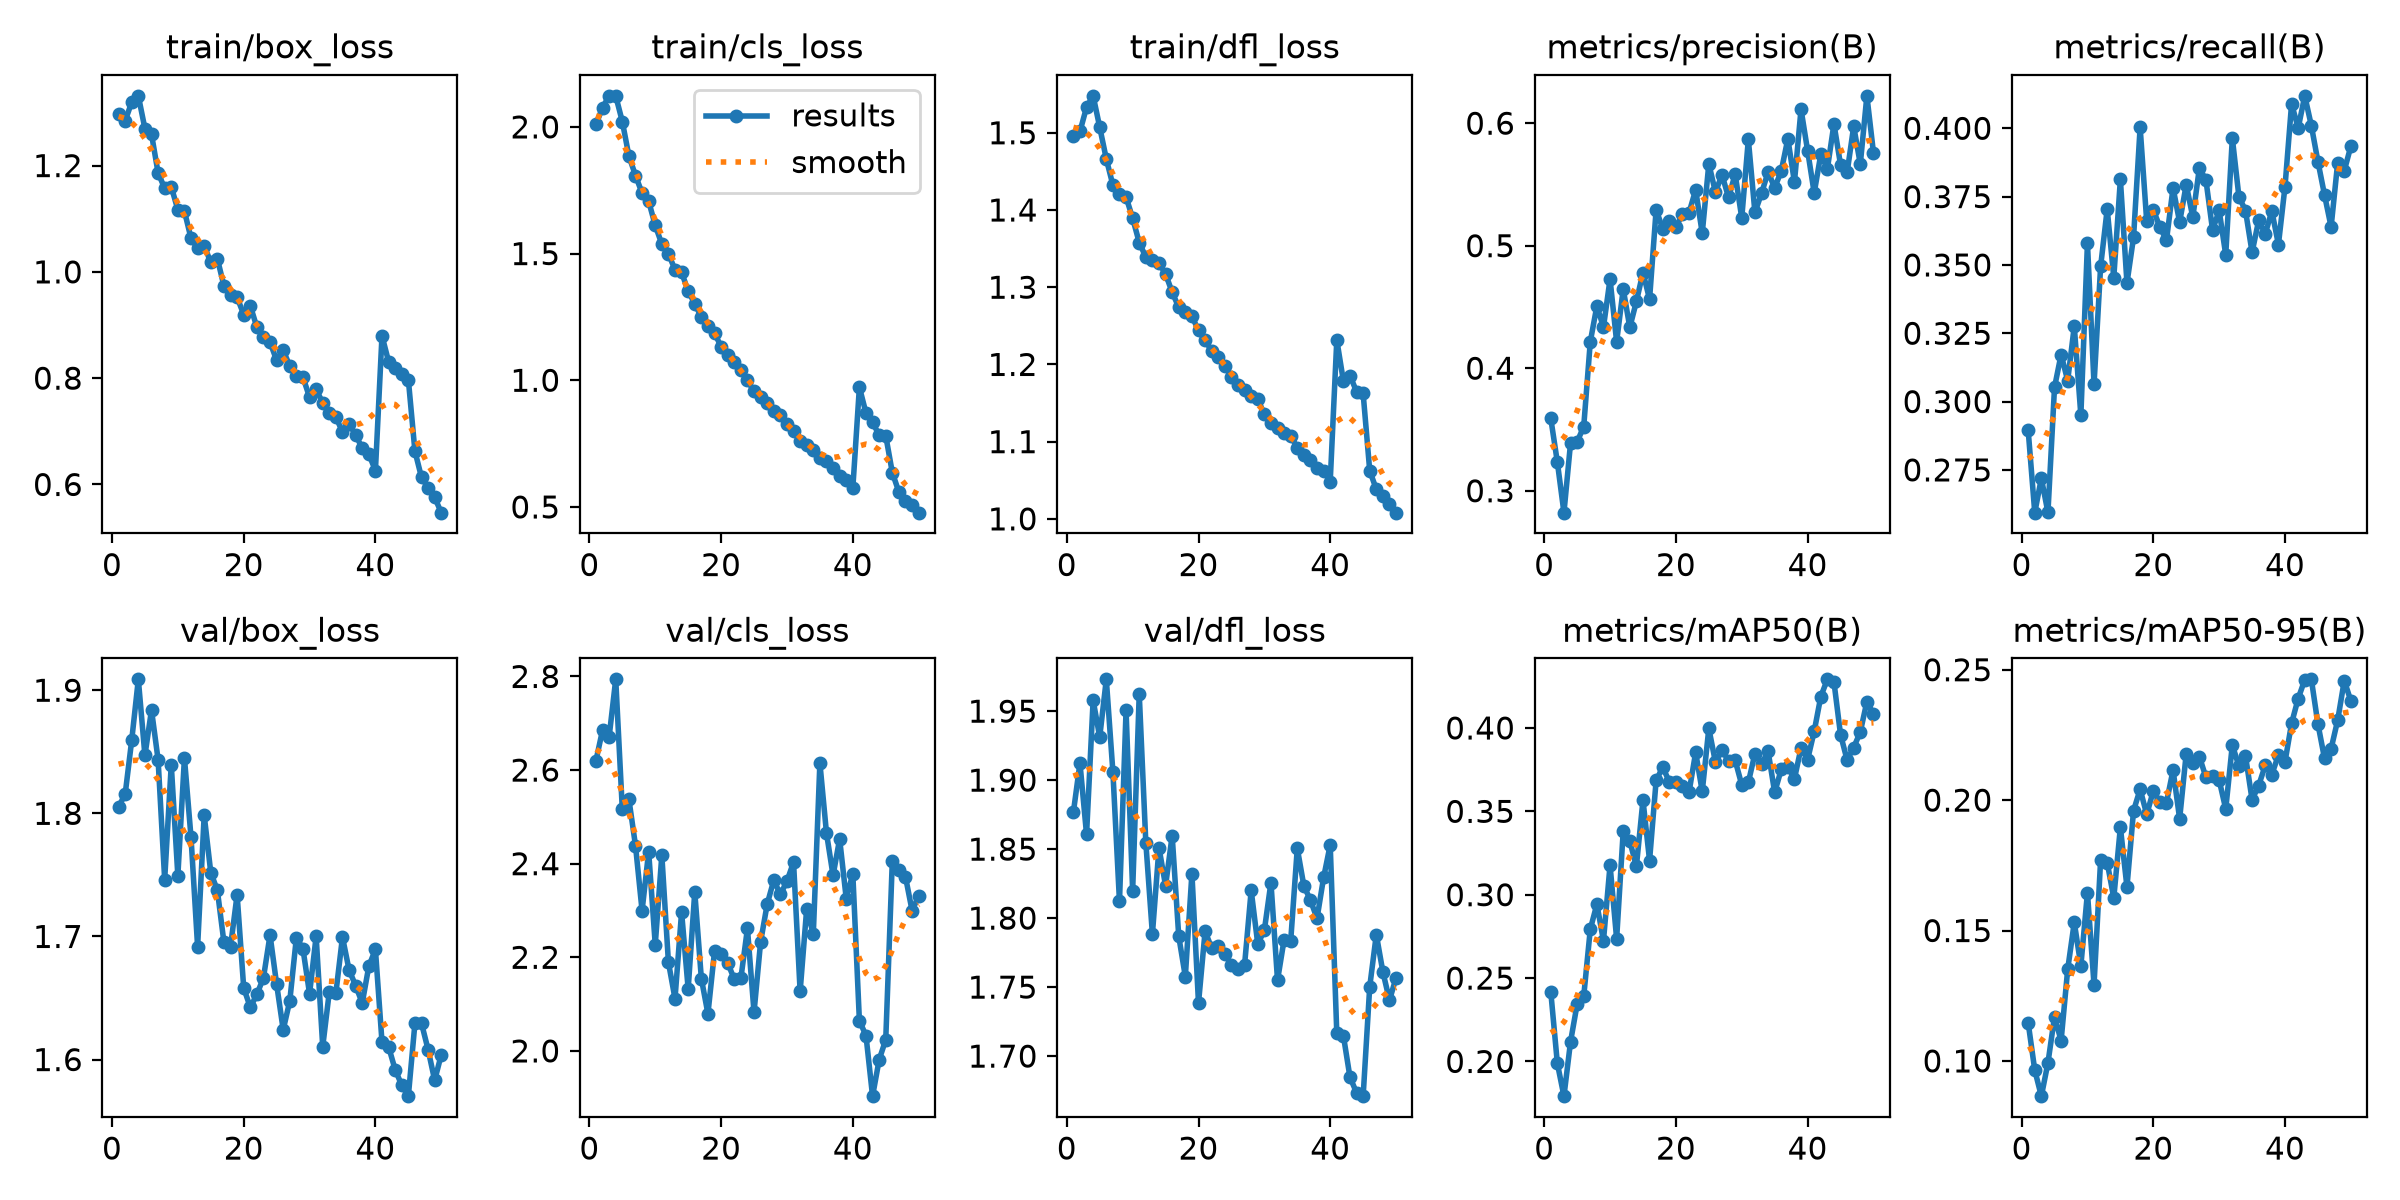

Data behind this chart, as committed beside it:
epoch, time, train/box_loss, train/cls_loss, train/dfl_loss, metrics/precision(B), metrics/recall(B), metrics/mAP50(B), metrics/mAP50-95(B), val/box_loss, val/cls_loss, val/dfl_loss, lr/pg0, lr/pg1, lr/pg2
1, 162.5, 1.297, 2.01, 1.495, 0.3591, 0.2895, 0.2418, 0.1146, 1.805, 2.62, 1.877, 0.000332, 0.000332, 0.000332
2, 359.6, 1.284, 2.076, 1.502, 0.3233, 0.2594, 0.1988, 0.09647, 1.815, 2.686, 1.912, 0.0006522, 0.0006522, 0.0006522
3, 554.9, 1.319, 2.123, 1.533, 0.2821, 0.2719, 0.1792, 0.08649, 1.86, 2.671, 1.861, 0.0009591, 0.0009591, 0.0009591
4, 748, 1.331, 2.122, 1.548, 0.3389, 0.2594, 0.2118, 0.09922, 1.909, 2.794, 1.958, 0.0009406, 0.0009406, 0.0009406
5, 941.8, 1.27, 2.021, 1.507, 0.3401, 0.3052, 0.2343, 0.1169, 1.847, 2.516, 1.931, 0.0009208, 0.0009208, 0.0009208
6, 189, 1.259, 1.885, 1.466, 0.3522, 0.3172, 0.239, 0.1078, 1.884, 2.538, 1.973, 0.000901, 0.000901, 0.000901
7, 382.9, 1.186, 1.808, 1.432, 0.4216, 0.3077, 0.2793, 0.1351, 1.844, 2.439, 1.906, 0.0008812, 0.0008812, 0.0008812
8, 549.1, 1.157, 1.739, 1.421, 0.4507, 0.3276, 0.2943, 0.1531, 1.746, 2.3, 1.812, 0.0008614, 0.0008614, 0.0008614
9, 690.9, 1.16, 1.707, 1.417, 0.4335, 0.2949, 0.2724, 0.1365, 1.84, 2.425, 1.951, 0.0008416, 0.0008416, 0.0008416
10, 832.7, 1.117, 1.611, 1.389, 0.4728, 0.358, 0.3177, 0.1645, 1.749, 2.227, 1.82, 0.0008218, 0.0008218, 0.0008218
11, 141.7, 1.114, 1.537, 1.358, 0.4216, 0.3063, 0.2736, 0.1292, 1.845, 2.418, 1.962, 0.000802, 0.000802, 0.000802
12, 283.4, 1.063, 1.499, 1.339, 0.4647, 0.3494, 0.3381, 0.1771, 1.781, 2.189, 1.855, 0.0007822, 0.0007822, 0.0007822
13, 425.8, 1.045, 1.436, 1.335, 0.4333, 0.3704, 0.3321, 0.1761, 1.692, 2.112, 1.788, 0.0007624, 0.0007624, 0.0007624
14, 568, 1.049, 1.426, 1.331, 0.4545, 0.3454, 0.317, 0.1625, 1.798, 2.297, 1.851, 0.0007426, 0.0007426, 0.0007426
15, 709.9, 1.018, 1.352, 1.317, 0.4781, 0.3813, 0.3567, 0.1896, 1.752, 2.132, 1.823, 0.0007228, 0.0007228, 0.0007228
16, 142.4, 1.025, 1.302, 1.294, 0.4563, 0.3434, 0.3205, 0.1667, 1.737, 2.34, 1.86, 0.000703, 0.000703, 0.000703
17, 284.8, 0.9735, 1.249, 1.274, 0.5293, 0.3601, 0.3686, 0.1959, 1.695, 2.155, 1.787, 0.0006832, 0.0006832, 0.0006832
18, 427.1, 0.9566, 1.215, 1.267, 0.5139, 0.4004, 0.3764, 0.2042, 1.692, 2.079, 1.758, 0.0006634, 0.0006634, 0.0006634
19, 569.2, 0.9522, 1.186, 1.263, 0.5205, 0.366, 0.3678, 0.1946, 1.734, 2.212, 1.832, 0.0006436, 0.0006436, 0.0006436
20, 710.8, 0.9197, 1.133, 1.244, 0.5153, 0.3702, 0.3677, 0.2035, 1.658, 2.208, 1.738, 0.0006238, 0.0006238, 0.0006238
21, 141.4, 0.9364, 1.098, 1.231, 0.5256, 0.3638, 0.3652, 0.1992, 1.642, 2.188, 1.79, 0.000604, 0.000604, 0.000604
22, 282.8, 0.8957, 1.073, 1.217, 0.527, 0.359, 0.3616, 0.1991, 1.653, 2.153, 1.778, 0.0005842, 0.0005842, 0.0005842
23, 425, 0.8779, 1.039, 1.209, 0.5456, 0.3782, 0.3854, 0.2115, 1.666, 2.155, 1.78, 0.0005644, 0.0005644, 0.0005644
24, 567.3, 0.8678, 0.9997, 1.199, 0.5102, 0.3656, 0.3619, 0.1928, 1.701, 2.262, 1.774, 0.0005446, 0.0005446, 0.0005446
25, 710, 0.8335, 0.956, 1.184, 0.5668, 0.3794, 0.3998, 0.2179, 1.661, 2.082, 1.766, 0.0005248, 0.0005248, 0.0005248
26, 142.1, 0.8524, 0.9322, 1.173, 0.5437, 0.3674, 0.3795, 0.2142, 1.624, 2.233, 1.763, 0.000505, 0.000505, 0.000505
27, 284.4, 0.8229, 0.9112, 1.167, 0.5577, 0.3856, 0.3866, 0.2167, 1.648, 2.314, 1.766, 0.0004852, 0.0004852, 0.0004852
28, 426.8, 0.8045, 0.8772, 1.159, 0.5394, 0.3809, 0.3805, 0.2087, 1.699, 2.365, 1.82, 0.0004654, 0.0004654, 0.0004654
29, 569.3, 0.8018, 0.8643, 1.155, 0.5584, 0.3628, 0.3806, 0.2092, 1.69, 2.334, 1.781, 0.0004456, 0.0004456, 0.0004456
30, 711.3, 0.764, 0.826, 1.135, 0.5227, 0.3699, 0.3659, 0.2077, 1.653, 2.363, 1.791, 0.0004258, 0.0004258, 0.0004258
31, 142, 0.7789, 0.7978, 1.125, 0.5867, 0.3537, 0.3674, 0.1966, 1.7, 2.403, 1.826, 0.000406, 0.000406, 0.000406
32, 284.4, 0.7535, 0.7595, 1.117, 0.5271, 0.3964, 0.3846, 0.2212, 1.61, 2.127, 1.755, 0.0003862, 0.0003862, 0.0003862
33, 426.8, 0.7337, 0.7445, 1.111, 0.5427, 0.375, 0.3783, 0.213, 1.655, 2.304, 1.784, 0.0003664, 0.0003664, 0.0003664
34, 569, 0.7271, 0.7257, 1.108, 0.5602, 0.3699, 0.386, 0.217, 1.654, 2.249, 1.784, 0.0003466, 0.0003466, 0.0003466
35, 710.8, 0.6985, 0.6933, 1.092, 0.5472, 0.3546, 0.3614, 0.2001, 1.699, 2.615, 1.851, 0.0003268, 0.0003268, 0.0003268
36, 142.3, 0.7136, 0.6825, 1.082, 0.561, 0.3663, 0.3752, 0.2056, 1.673, 2.466, 1.823, 0.000307, 0.000307, 0.000307
37, 284.7, 0.6935, 0.6523, 1.076, 0.5873, 0.3614, 0.3767, 0.2133, 1.66, 2.375, 1.813, 0.0002872, 0.0002872, 0.0002872
38, 427, 0.6678, 0.6223, 1.066, 0.5519, 0.3697, 0.3695, 0.2098, 1.646, 2.453, 1.8, 0.0002674, 0.0002674, 0.0002674
39, 569.3, 0.6572, 0.6072, 1.062, 0.6114, 0.3575, 0.3881, 0.2173, 1.676, 2.326, 1.829, 0.0002476, 0.0002476, 0.0002476
40, 711.4, 0.6261, 0.574, 1.048, 0.5776, 0.3787, 0.381, 0.2147, 1.689, 2.378, 1.853, 0.0002278, 0.0002278, 0.0002278
41, 142, 0.8798, 0.9728, 1.232, 0.5431, 0.409, 0.398, 0.2295, 1.614, 2.064, 1.716, 0.000208, 0.000208, 0.000208
42, 283.6, 0.8311, 0.8708, 1.179, 0.5745, 0.4001, 0.4188, 0.239, 1.61, 2.033, 1.715, 0.0001882, 0.0001882, 0.0001882
43, 425, 0.8198, 0.8345, 1.186, 0.5627, 0.4119, 0.4292, 0.2461, 1.592, 1.903, 1.685, 0.0001684, 0.0001684, 0.0001684
44, 566.8, 0.8073, 0.7829, 1.165, 0.5994, 0.4009, 0.4276, 0.2463, 1.579, 1.981, 1.673, 0.0001486, 0.0001486, 0.0001486
45, 708.4, 0.7974, 0.7811, 1.162, 0.5661, 0.3878, 0.396, 0.2292, 1.57, 2.024, 1.671, 0.0001288, 0.0001288, 0.0001288
46, 142.1, 0.6627, 0.6354, 1.062, 0.5598, 0.3756, 0.3808, 0.216, 1.629, 2.406, 1.75, 0.000109, 0.000109, 0.000109
47, 284.5, 0.6132, 0.5589, 1.038, 0.5975, 0.3639, 0.3883, 0.2197, 1.629, 2.387, 1.788, 8.92e-05, 8.92e-05, 8.92e-05
48, 426.8, 0.5941, 0.5239, 1.03, 0.5666, 0.3875, 0.3976, 0.2307, 1.608, 2.372, 1.761, 6.94e-05, 6.94e-05, 6.94e-05
49, 569.1, 0.5757, 0.5073, 1.019, 0.6223, 0.3845, 0.4158, 0.2458, 1.583, 2.3, 1.74, 4.96e-05, 4.96e-05, 4.96e-05
50, 711, 0.5469, 0.4775, 1.008, 0.5759, 0.3935, 0.4084, 0.238, 1.604, 2.331, 1.757, 2.98e-05, 2.98e-05, 2.98e-05
